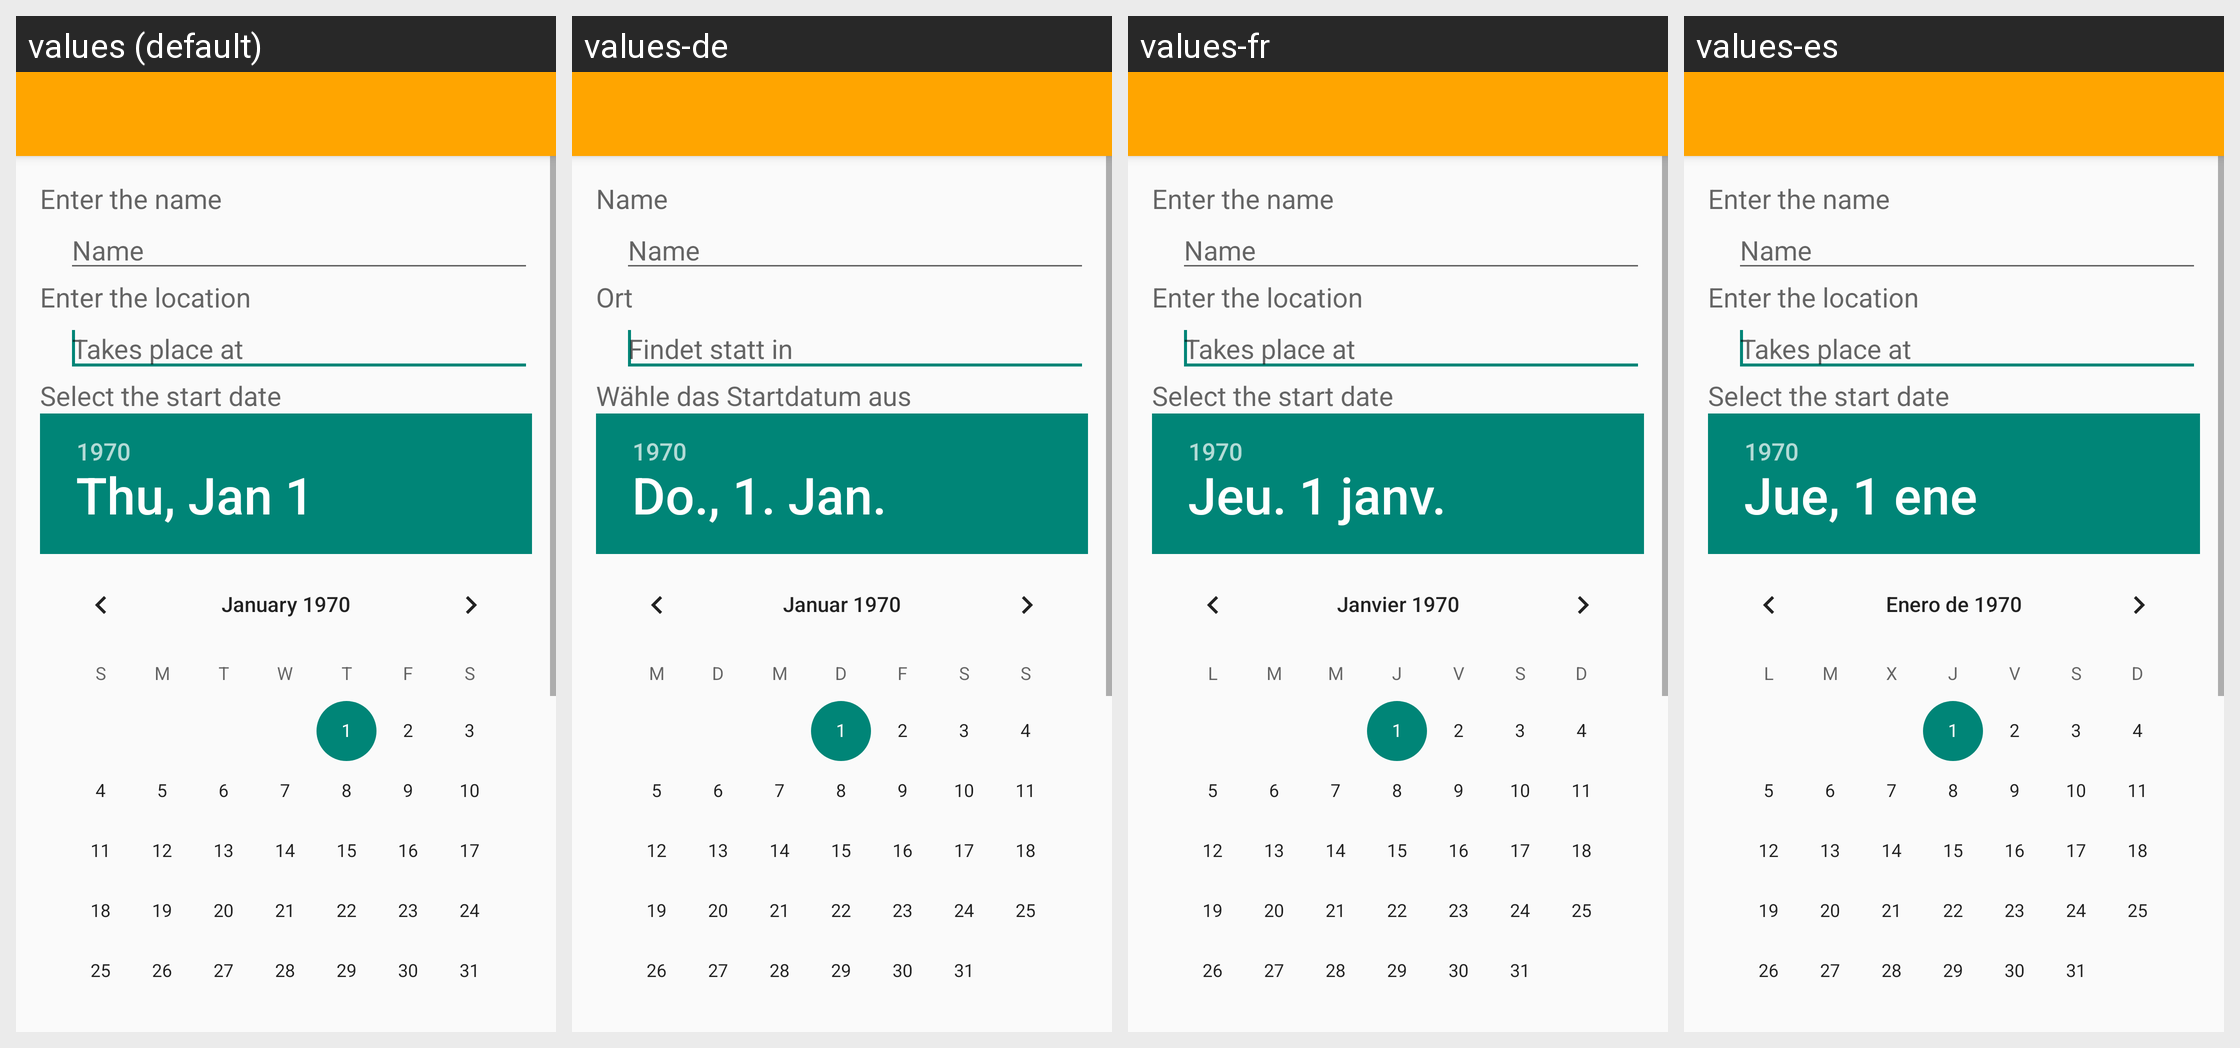

The same Android screen rendered under several of its app's locales, left to right. List the strings drawn on it with the default value and each locale's translation.
Android screen res/layout/conf_edit_activity.xml rendered under 4 locales, left to right: values (default), values-de, values-fr, values-es. Device: Nexus 5 (rendered at 1080×1920; each locale shown at half size, 540×960, under a caption strip naming it); theme AppTheme.
Strings drawn on this screen, with the default value and each locale's value (text and hints the layout hard-codes, and strings that could not be matched under every locale, appear in the picture but are not listed):

ncf_name
  values: Enter the name 
  values-de: Name 
  values-fr: Enter the name   [not translated; the default value is used]
  values-es: Enter the name   [not translated; the default value is used]

ncf_name_hint
  values: Name 
  values-de: Name 
  values-fr: Name   [not translated; the default value is used]
  values-es: Name   [not translated; the default value is used]

ncf_location
  values: Enter the location 
  values-de: Ort 
  values-fr: Enter the location   [not translated; the default value is used]
  values-es: Enter the location   [not translated; the default value is used]

ncf_location_hint
  values: Takes place at 
  values-de: Findet statt in 
  values-fr: Takes place at   [not translated; the default value is used]
  values-es: Takes place at   [not translated; the default value is used]

ncf_year
  values: Select the start date 
  values-de: Wähle das Startdatum aus 
  values-fr: Select the start date   [not translated; the default value is used]
  values-es: Select the start date   [not translated; the default value is used]
